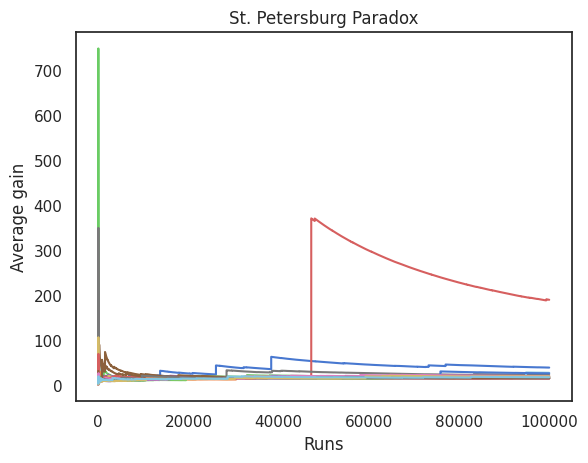

Write the Python code that produced this figure.
import random
import matplotlib.pyplot as plt
import seaborn as sns


def gain(n):
    res = []
    total = 0
    for i in range (1, n + 1):
        j = 0
        win = False
        while not win and pow(2, j) <= 10000000:
            j = j + 1
            win = random.randint(0, 1) == 1
        total += pow(2, j)
        res.append(total / i)
    return res


def plot(simulations):
    x = range(len(simulations))
    plt.plot(x, simulations)


if __name__ == '__main__':
    sns.set(style="white", palette="muted", color_codes=True)
    for i in range(20):
        plot(gain(100000))

    plt.title("St. Petersburg Paradox")
    plt.xlabel("Runs")
    plt.ylabel("Average gain")
    plt.show()
